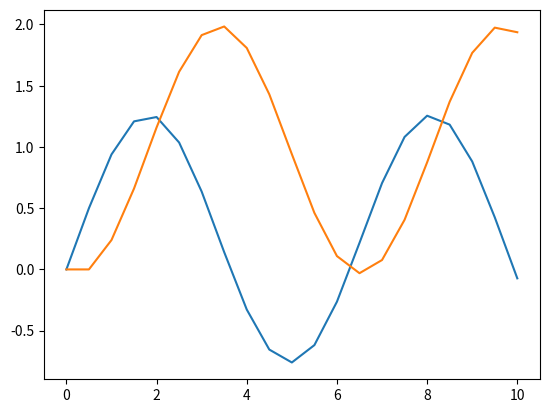

Generate this figure with matplotlib:
import numpy as np
from scipy.integrate import solve_ivp
import matplotlib.pyplot as plt


def u(t):
    return np.array([1, 1])

def s_dot(t, s, tstep):
    x, y, theta = s
    v, w = u(t)
    return np.array([tstep*v*np.cos(theta) + x, tstep*v*np.sin(theta) + y, w*tstep + theta])

s0 = np.array([0, 0, 0])
tstep = 0.5
numsteps = 20
sol = np.zeros((3,numsteps+1))
t = np.arange(numsteps+1) * tstep

sol[:,0] = s0
cur_s = s0

for i in range(numsteps):
    s_new = s_dot(i * tstep, cur_s, tstep)
    sol[:,i+1] = s_new
    cur_s = s_new

print(sol)

plt.plot(t, sol[0], label='x(t)')
plt.show()
plt.plot(t, sol[1], label='y(t)')
plt.show()